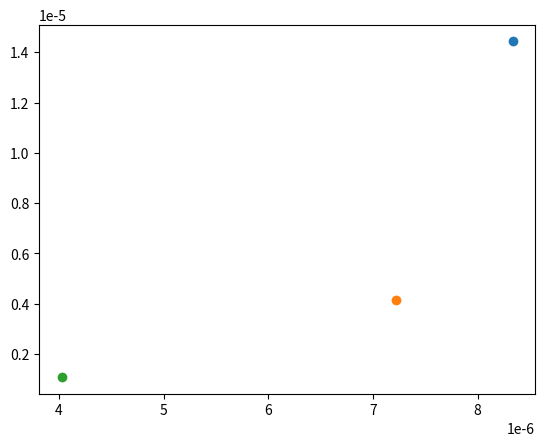

Recreate this plot in Python.
import numpy as np
import matplotlib.pyplot as plt

def roots(r, theta, n):
    for k in range(0,n-1):
        x = r**1/n * (np.cos((theta+2*np.pi*k)/(n)))
        y = r**1/n * (np.sin((theta+2*np.pi*k)/(n)))
        return x, y


x, y =roots(1E-4, 2*np.pi, 6)
plt.plot(x, y, "o", label="n =6")

x, y =roots(1E-4, 2*np.pi, 12)
plt.plot(x, y, "o", label="n =12")

x, y =roots(1E-4, 2*np.pi, 24)
plt.plot(x, y, "o", label="n =24")


plt.show()